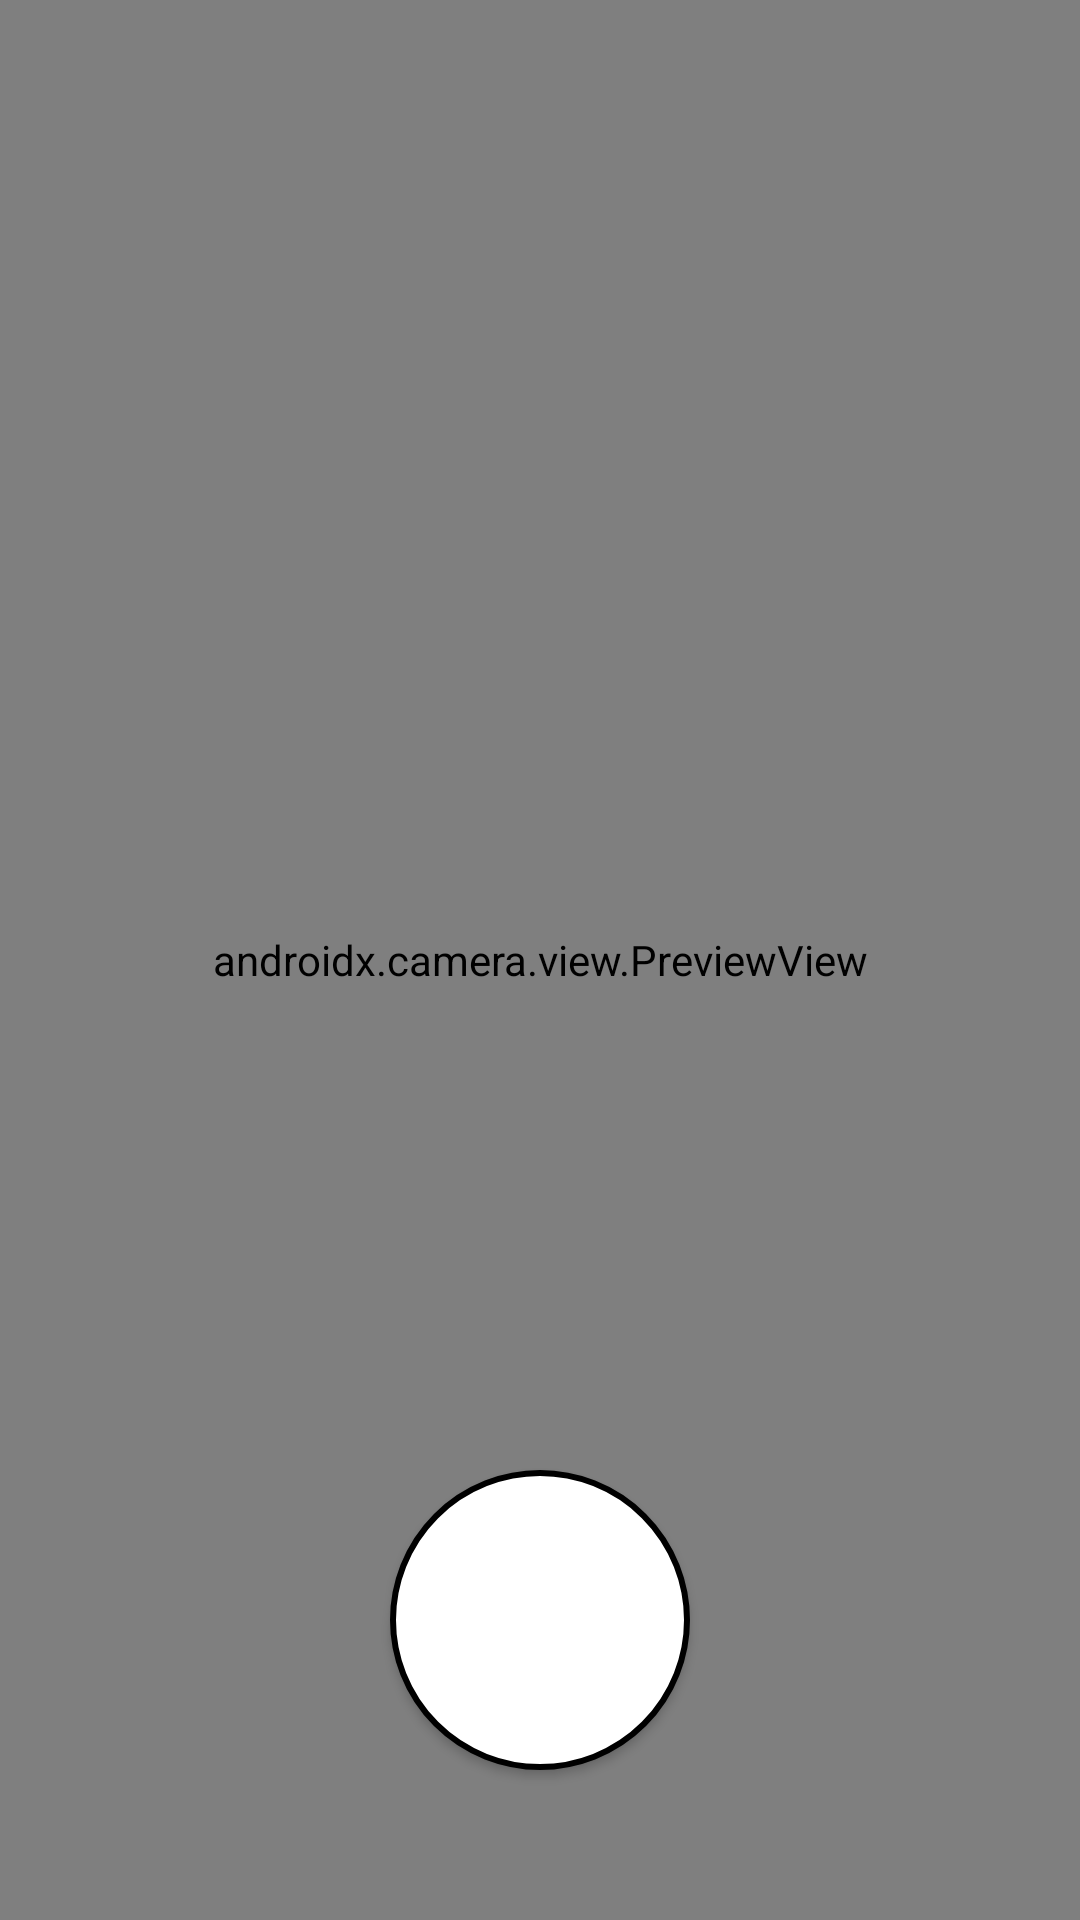

The Android layout XML behind this screen, and the referenced resources:
<!-- AndroidManifest.xml: application theme Theme.SWcapstone -->
<!-- res/layout/activity_camera.xml -->
<?xml version="1.0" encoding="utf-8"?>
<androidx.constraintlayout.widget.ConstraintLayout
    xmlns:android="http://schemas.android.com/apk/res/android"
    xmlns:app="http://schemas.android.com/apk/res-auto"
    xmlns:tools="http://schemas.android.com/tools"
    android:layout_width="match_parent"
    android:layout_height="match_parent"
    tools:context=".RecordFragment">

    <androidx.camera.view.PreviewView
        android:id="@+id/viewFinder"
        android:layout_width="match_parent"
        android:layout_height="match_parent"
        app:layout_constraintBottom_toBottomOf="parent"
        app:layout_constraintEnd_toEndOf="parent"
        app:layout_constraintStart_toStartOf="parent"
        app:layout_constraintTop_toTopOf="parent" />

    <Button
        android:id="@+id/image_capture_button"
        android:layout_width="100dp"
        android:layout_height="100dp"
        android:layout_marginBottom="50dp"
        android:background="@drawable/iphone_capture_button"
        android:elevation="2dp"
        app:layout_constraintBottom_toBottomOf="parent"
        app:layout_constraintEnd_toEndOf="parent"
        app:layout_constraintStart_toStartOf="parent" />

</androidx.constraintlayout.widget.ConstraintLayout>
<!-- resources referenced by this layout -->
<resources>
  <!-- drawable iphone_capture_button (drawable) -->
  <?xml version="1.0" encoding="utf-8"?>
  <shape xmlns:android="http://schemas.android.com/apk/res/android"
      android:shape="oval">
      
      <solid android:color="#FFFFFF"/>
      
      <stroke
          android:width="2dp"
          android:color="#000000"/>
      
      <size android:width="100dp" android:height="100dp"/>
  </shape>
  <style name="Theme.SWcapstone" parent="Theme.MaterialComponents.DayNight.DarkActionBar">
          
          <item name="colorPrimary">@color/light_pink</item>
          <item name="colorPrimaryVariant">@color/purple_700</item>
          <item name="colorOnPrimary">@color/white</item>
          
          <item name="colorSecondary">@color/teal_200</item>
          <item name="colorSecondaryVariant">@color/teal_700</item>
          <item name="colorOnSecondary">@color/black</item>
          
          <item name="android:statusBarColor">?attr/colorPrimaryVariant</item>
          
      </style>
  <color name="purple_700">#FF3700B3</color>
  <color name="white">#FFFFFF</color>
  <color name="teal_200">#FF03DAC5</color>
  <color name="teal_700">#FF018786</color>
  <color name="black">#FF000000</color>
</resources>
